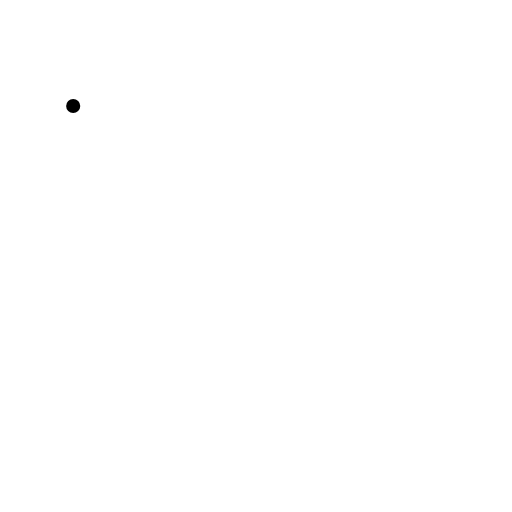
t = 0.00 s
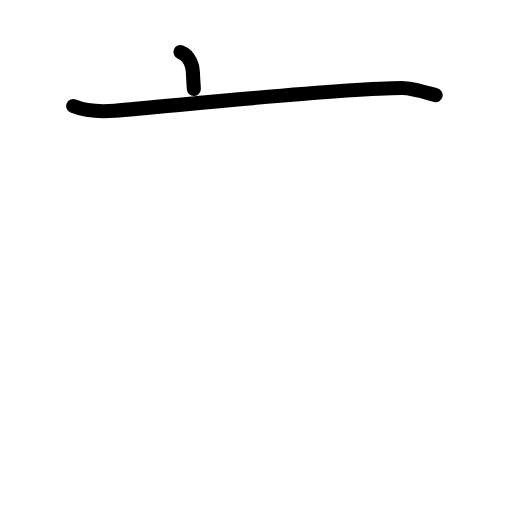
t = 1.63 s
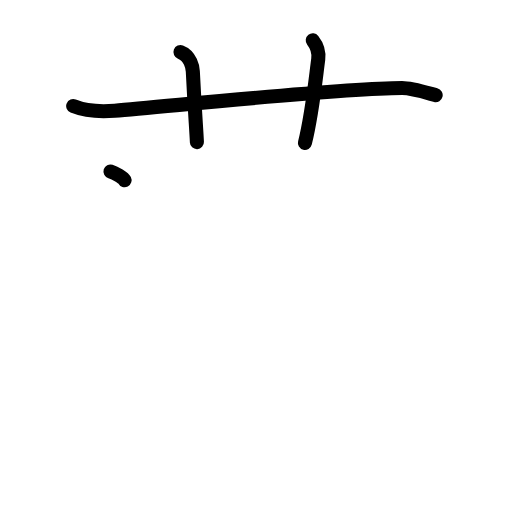
t = 3.25 s
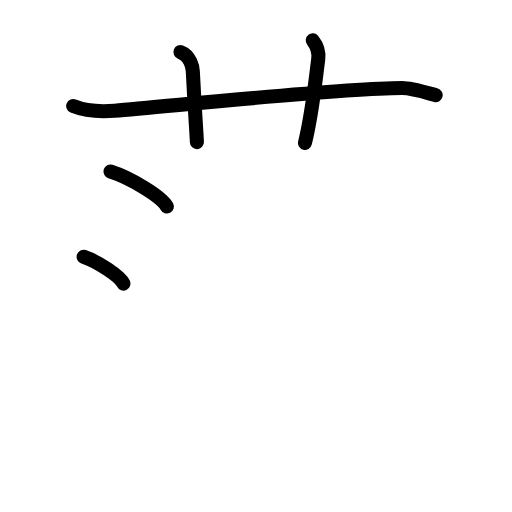
t = 4.75 s
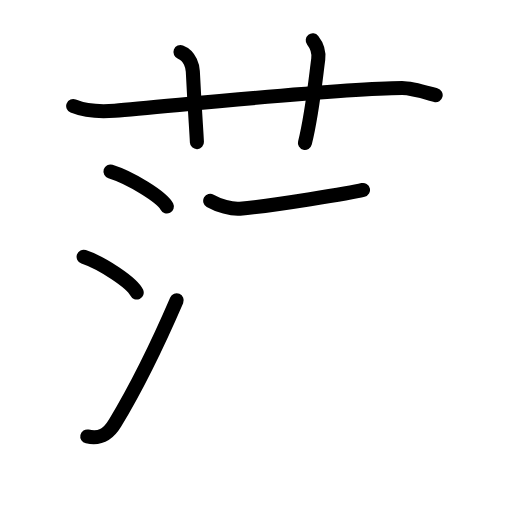
t = 6.40 s
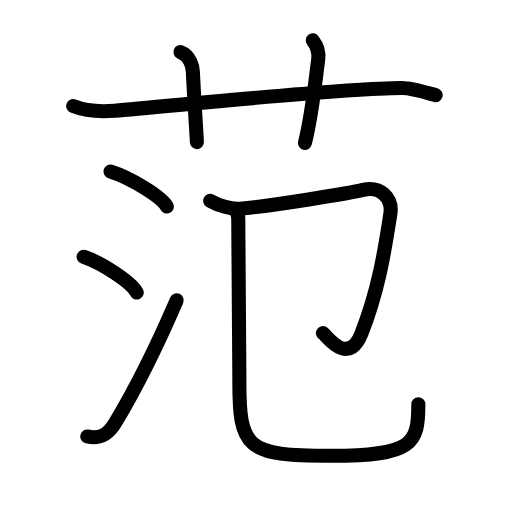
t = 8.00 s

The animated SVG that drew these frames (rendered in a browser with its animation timeline set to each time). Animation: 27 SMIL elements (animate=27); one cycle of 8.00 s.

<?xml version="1.0" encoding="UTF-8"?>
<!--
AniKanjiVG is licensed by CC-BY-SA Paul C. Sommerhoff (https://bitbucket.org/sommerhoff/anikanjivg).
AniKanjiVG uses KanjiVG which is licensed by CC-BY-SA Ulrich Apel (http://kanjivg.tagaini.net).
See also http://creativecommons.org/licenses/by-sa/3.0/
-->
<svg xmlns:kvg='http://kanjivg.tagaini.net' xmlns='http://www.w3.org/2000/svg' width='109' height='109' viewBox='0 0 109 109' style='fill:none;stroke:#000000;stroke-width:3;stroke-linecap:round;stroke-linejoin:round;' id="kvg:kanji_08303"><g id="kvg:08303" kvg:element="范"><g id="kvg:08303-g1" kvg:element="艹" kvg:variant="true" kvg:original="艸" kvg:position="top" kvg:radical="general"><path id="kvg:08303-s1" kvg:type="㇐" d="M15.58,22.58c2.26,0.92,5.74,1.25,8.83,1c11.9-0.96,47.45-4.76,61.17-4.83c2.16-0.01,6.09,1.24,7.17,1.5"><animate attributeName="d" begin="0.0s" dur="0.3333333333333333s" from="M15.58,22.58C15.58,22.58,15.58,22.58,15.58,22.58" to="M15.58,22.58c2.26,0.92,5.74,1.25,8.83,1" />
<animate attributeName="d" begin="0.3333333333333333s" dur="0.3333333333333333s" from="M15.58,22.58c2.26,0.92,5.74,1.25,8.83,1c0,0,0,0,0,0,0" to="M15.58,22.58c2.26,0.92,5.74,1.25,8.83,1c11.9-0.96,47.45-4.76,61.17-4.83" />
<animate attributeName="d" begin="0.6666666666666666s" dur="0.3333333333333333s" from="M15.58,22.58c2.26,0.92,5.74,1.25,8.83,1c11.9-0.96,47.45-4.76,61.17-4.83c0,0,0,0,0,0,0" to="M15.58,22.58c2.26,0.92,5.74,1.25,8.83,1c11.9-0.96,47.45-4.76,61.17-4.83c2.16-0.01,6.09,1.24,7.17,1.5" />
</path>
<path id="kvg:08303-s2" kvg:type="㇑a" d="M38.42,11.08c2.17,0.83,2.59,3.31,2.63,4.1c0.45,9.07,0.7,11.57,0.87,15.07"><animate attributeName="d" begin="1.0s" dur="0.5s" from="M38.42,11.08C38.42,11.08,38.42,11.08,38.42,11.08" to="M38.42,11.08c2.17,0.83,2.59,3.31,2.63,4.1" />
<animate attributeName="d" begin="1.5s" dur="0.5s" from="M38.42,11.08c2.17,0.83,2.59,3.31,2.63,4.1c0,0,0,0,0,0,0" to="M38.42,11.08c2.17,0.83,2.59,3.31,2.63,4.1c0.45,9.07,0.7,11.57,0.87,15.07" />
<animate attributeName="d" begin="0s" dur="1.0s" from="M-100,-100" to="M-100,-100" />
</path>
<path id="kvg:08303-s3" kvg:type="㇑a" d="M66.58,8.58c0.92,1.17,1.36,2.49,1.17,4c-0.67,5.17-1.33,11.83-2.83,17.83"><animate attributeName="d" begin="2.0s" dur="0.5s" from="M66.58,8.58C66.58,8.58,66.58,8.58,66.58,8.58" to="M66.58,8.58c0.92,1.17,1.36,2.49,1.17,4" />
<animate attributeName="d" begin="2.5s" dur="0.5s" from="M66.58,8.58c0.92,1.17,1.36,2.49,1.17,4c0,0,0,0,0,0,0" to="M66.58,8.58c0.92,1.17,1.36,2.49,1.17,4c-0.67,5.17-1.33,11.83-2.83,17.83" />
<animate attributeName="d" begin="0s" dur="2.0s" from="M-100,-100" to="M-100,-100" />
</path>
</g>
<g id="kvg:08303-g2" kvg:element="氾" kvg:position="bottom"><g id="kvg:08303-g3" kvg:element="氵" kvg:variant="true" kvg:original="水" kvg:position="left"><path id="kvg:08303-s4" kvg:type="㇔" d="M23.52,36.5c4.24,1.32,10.94,5.41,12,7.46"><animate attributeName="d" begin="3.0s" dur="1.0s" from="M23.52,36.5C23.52,36.5,23.52,36.5,23.52,36.5" to="M23.52,36.5c4.24,1.32,10.94,5.41,12,7.46" />
<animate attributeName="d" begin="0s" dur="3.0s" from="M-100,-100" to="M-100,-100" />
</path>
<path id="kvg:08303-s5" kvg:type="㇔" d="M17.8,54.66c3.99,1.34,10.31,5.53,11.3,7.62"><animate attributeName="d" begin="4.0s" dur="1.0s" from="M17.8,54.66C17.8,54.66,17.8,54.66,17.8,54.66" to="M17.8,54.66c3.99,1.34,10.31,5.53,11.3,7.62" />
<animate attributeName="d" begin="0s" dur="4.0s" from="M-100,-100" to="M-100,-100" />
</path>
<path id="kvg:08303-s6" kvg:type="㇀" d="M18.58,92.92c2.67,0.58,4.35-0.26,5.9-2.83c4.51-7.48,9.02-16.62,13.13-26.15"><animate attributeName="d" begin="5.0s" dur="0.5s" from="M18.58,92.92C18.58,92.92,18.58,92.92,18.58,92.92" to="M18.58,92.92c2.67,0.58,4.35-0.26,5.9-2.83" />
<animate attributeName="d" begin="5.5s" dur="0.5s" from="M18.58,92.92c2.67,0.58,4.35-0.26,5.9-2.83c0,0,0,0,0,0,0" to="M18.58,92.92c2.67,0.58,4.35-0.26,5.9-2.83c4.51-7.48,9.02-16.62,13.13-26.15" />
<animate attributeName="d" begin="0s" dur="5.0s" from="M-100,-100" to="M-100,-100" />
</path>
</g>
<g id="kvg:08303-g4" kvg:element="卩" kvg:position="right"><path id="kvg:08303-s7" kvg:type="㇆" d="M44.75,42.75c1.75,1,4.51,1.82,6.33,1.67c7.11-0.58,24-3.43,26.2-3.98c3.61-0.9,6.39,1.62,5.81,5.21c-1.04,6.38-2.17,15.23-6.14,25.36c-2.85,7.27-7.53,0.25-8.2-0.09"><animate attributeName="d" begin="6.0s" dur="0.2s" from="M44.75,42.75C44.75,42.75,44.75,42.75,44.75,42.75" to="M44.75,42.75c1.75,1,4.51,1.82,6.33,1.67" />
<animate attributeName="d" begin="6.2s" dur="0.2s" from="M44.75,42.75c1.75,1,4.51,1.82,6.33,1.67c0,0,0,0,0,0,0" to="M44.75,42.75c1.75,1,4.51,1.82,6.33,1.67c7.11-0.58,24-3.43,26.2-3.98" />
<animate attributeName="d" begin="6.4s" dur="0.2s" from="M44.75,42.75c1.75,1,4.51,1.82,6.33,1.67c7.11-0.58,24-3.43,26.2-3.98c0,0,0,0,0,0,0" to="M44.75,42.75c1.75,1,4.51,1.82,6.33,1.67c7.11-0.58,24-3.43,26.2-3.98c3.61-0.9,6.39,1.62,5.81,5.21" />
<animate attributeName="d" begin="6.6s" dur="0.2s" from="M44.75,42.75c1.75,1,4.51,1.82,6.33,1.67c7.11-0.58,24-3.43,26.2-3.98c3.61-0.9,6.39,1.62,5.81,5.21c0,0,0,0,0,0,0" to="M44.75,42.75c1.75,1,4.51,1.82,6.33,1.67c7.11-0.58,24-3.43,26.2-3.98c3.61-0.9,6.39,1.62,5.81,5.21c-1.04,6.38-2.17,15.23-6.14,25.36" />
<animate attributeName="d" begin="6.8s" dur="0.2s" from="M44.75,42.75c1.75,1,4.51,1.82,6.33,1.67c7.11-0.58,24-3.43,26.2-3.98c3.61-0.9,6.39,1.62,5.81,5.21c-1.04,6.38-2.17,15.23-6.14,25.36c0,0,0,0,0,0,0" to="M44.75,42.75c1.75,1,4.51,1.82,6.33,1.67c7.11-0.58,24-3.43,26.2-3.98c3.61-0.9,6.39,1.62,5.81,5.21c-1.04,6.38-2.17,15.23-6.14,25.36c-2.85,7.27-7.53,0.25-8.2-0.09" />
<animate attributeName="d" begin="0s" dur="6.0s" from="M-100,-100" to="M-100,-100" />
</path>
<path id="kvg:08303-s8" kvg:type="㇟/㇑" d="M49.92,44.53c0.95,0.82,0.81,1.96,0.81,3.02c0,12.34,0.27,24.37,0.23,32.92c-0.09,15.09,1.32,16.57,19.62,16.57c17.37,0,18.48-2.61,18.48-10.99"><animate attributeName="d" begin="7.0s" dur="0.25s" from="M49.92,44.53C49.92,44.53,49.92,44.53,49.92,44.53" to="M49.92,44.53c0.95,0.82,0.81,1.96,0.81,3.02" />
<animate attributeName="d" begin="7.25s" dur="0.25s" from="M49.92,44.53c0.95,0.82,0.81,1.96,0.81,3.02c0,0,0,0,0,0,0" to="M49.92,44.53c0.95,0.82,0.81,1.96,0.81,3.02c0,12.34,0.27,24.37,0.23,32.92" />
<animate attributeName="d" begin="7.5s" dur="0.25s" from="M49.92,44.53c0.95,0.82,0.81,1.96,0.81,3.02c0,12.34,0.27,24.37,0.23,32.92c0,0,0,0,0,0,0" to="M49.92,44.53c0.95,0.82,0.81,1.96,0.81,3.02c0,12.34,0.27,24.37,0.23,32.92c-0.09,15.09,1.32,16.57,19.62,16.57" />
<animate attributeName="d" begin="7.75s" dur="0.25s" from="M49.92,44.53c0.95,0.82,0.81,1.96,0.81,3.02c0,12.34,0.27,24.37,0.23,32.92c-0.09,15.09,1.32,16.57,19.62,16.57c0,0,0,0,0,0,0" to="M49.92,44.53c0.95,0.82,0.81,1.96,0.81,3.02c0,12.34,0.27,24.37,0.23,32.92c-0.09,15.09,1.32,16.57,19.62,16.57c17.37,0,18.48-2.61,18.48-10.99" />
<animate attributeName="d" begin="0s" dur="7.0s" from="M-100,-100" to="M-100,-100" />
</path>
</g>
</g>
</g>
</svg>
